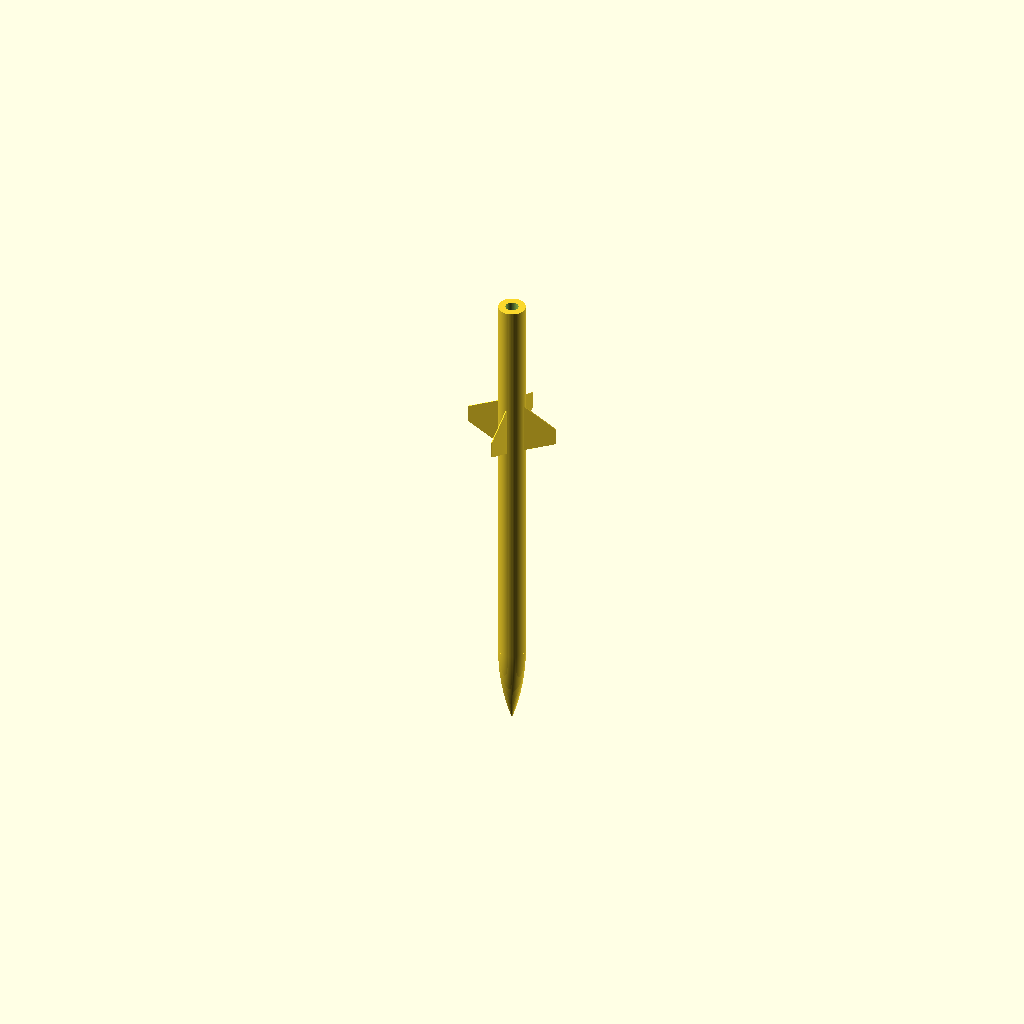
Cell 1: rendered with the file's own defaults.
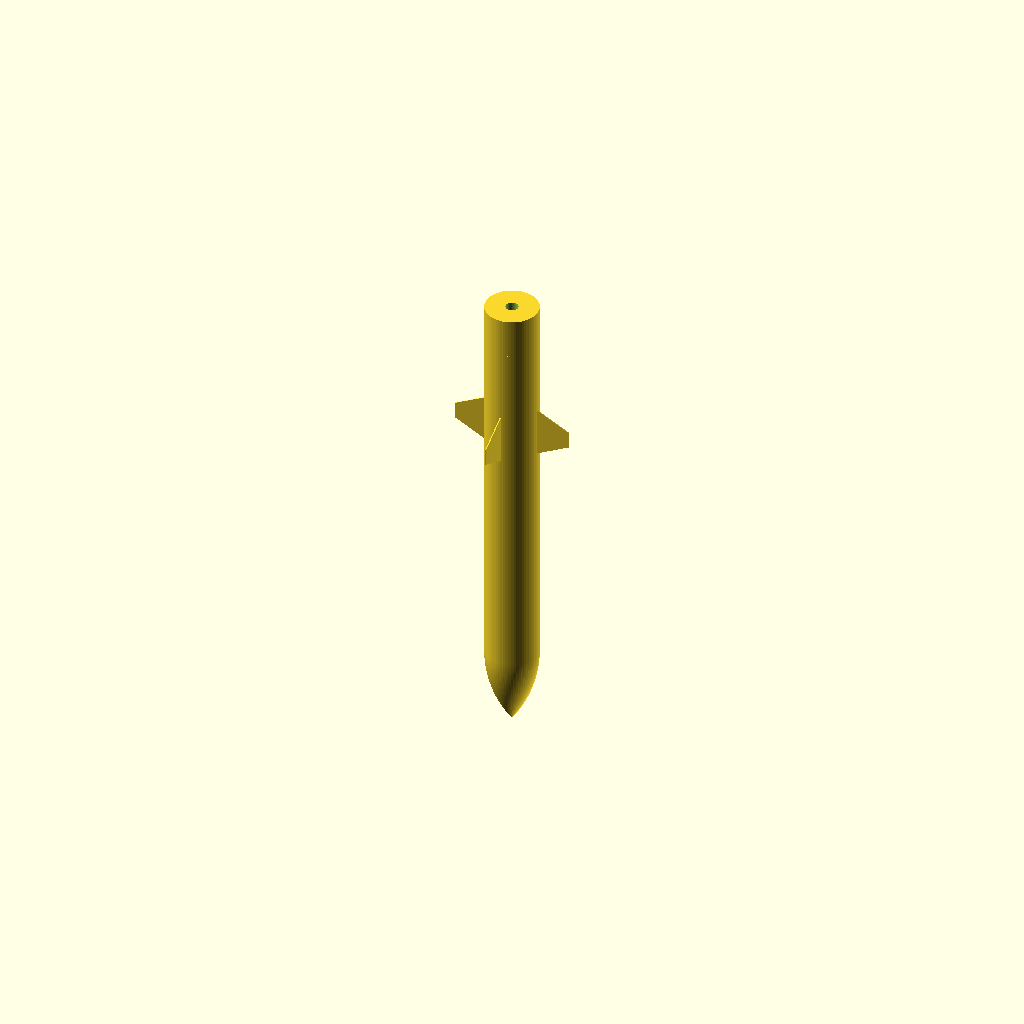
Cell 2: body_diam = 160 (everything else at default).
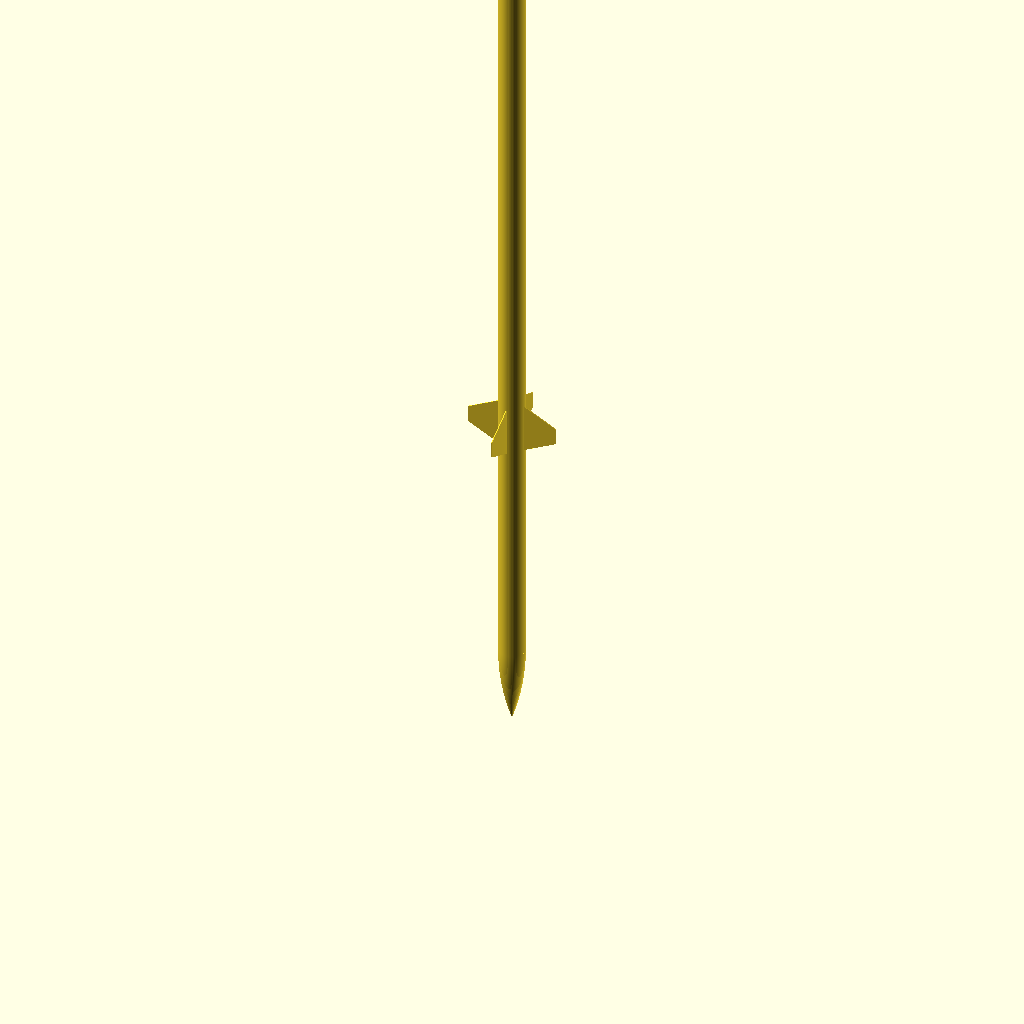
Cell 3 — body_len set to 2400, the other parameters unchanged.
All cells are drawn from one camera (rotation 55°, 0°, 25°, orthographic, colour scheme Cornfield), so only the parameter changes between them.
Source of the model, godot/project/cad/rocket_template.scad:
// VSL — Parametric Rocket CAD Template
// All dimensions in mm.  Override via: openscad -D "param=value"
// Z = rocket axis (Z=0 at nose tip, +Z toward tail)

// ── Parameters ───────────────────────────────────────────────────────────────
nose_type   = 0;    // 0=ogive  1=vonkarman  2=conical
nose_len    = 240;  // nose cone length [mm]
body_diam   = 80;   // outer body diameter [mm]
body_len    = 1200; // body tube length [mm] (nose not included)
wall_t      = 2;    // wall thickness [mm]
fin_n       = 4;    // number of fins
fin_cr      = 150;  // root chord [mm]
fin_ct      = 50;   // tip chord [mm]
fin_s       = 100;  // semi-span [mm]
fin_sweep   = 50;   // leading edge sweep [mm]
fin_xf      = 950;  // root LE distance from nose tip [mm]
fin_t       = 3;    // fin thickness [mm]
motor_diam  = 38;   // motor mount inner diameter [mm] (NAR standard)
motor_len   = 120;  // motor mount length [mm]
solid_mode  = 0;    // 0=hollow body (print)  1=solid body (CFD)
fn_res      = 64;   // arc/circle resolution

// ── Derived ──────────────────────────────────────────────────────────────────
R = body_diam / 2;

// ── Nose Profile Functions ────────────────────────────────────────────────────
// Each returns a list of [r, z] points from tip (r=0,z=0) to base (r=R,z=nose_len)

function _ogive_pts(n, r, l) =
    let(rho = (r*r + l*l) / (2*r))
    [for (i = [0:n])
        let(z  = l * i / n,
            rv = sqrt(max(0, rho*rho - (l - z)*(l - z))) - (rho - r))
        [rv, z]];

function _vonkarman_pts(n, r, l) =
    [for (i = [0:n])
        let(td = (i == 0) ? 0.001 : (i == n) ? 179.999 : acos(max(-1, min(1, 1 - 2*i/n))),
            tr = td * PI / 180,
            rv = r / sqrt(PI) * sqrt(max(0, tr - sin(2 * td) * PI / 180 / 2)))
        [rv, l * i / n]];

function _cone_pts(n, r, l) =
    [for (i = [0:n]) [r * i / n, l * i / n]];

function nose_profile(t, n, r, l) =
    (t == 1) ? _vonkarman_pts(n, r, l) :
    (t == 2) ? _cone_pts(n, r, l)      :
               _ogive_pts(n, r, l);

// ── Modules ──────────────────────────────────────────────────────────────────

module nose_cone() {
    pts = nose_profile(nose_type, fn_res, R, nose_len);
    rotate_extrude($fn = fn_res)
    polygon(concat([[0, 0]], pts, [[0, nose_len]]));
}

module body_tube() {
    translate([0, 0, nose_len])
    if (solid_mode) {
        cylinder(h = body_len, r = R, $fn = fn_res);
    } else {
        difference() {
            cylinder(h = body_len, r = R, $fn = fn_res);
            translate([0, 0, -1])
            cylinder(h = body_len + 2, r = R - wall_t, $fn = fn_res);
        }
    }
}

// Fin polygon in XY (X=chord, Y=span), multmatrix orients it so that
//   chord → world Z (axial), span → world X (radial), thickness → world Y (tangential)
module _fin_shape() {
    multmatrix([[0, 1, 0, 0],
                [0, 0, 1, 0],
                [1, 0, 0, 0],
                [0, 0, 0, 1]])
    linear_extrude(fin_t, center = true)
    polygon([[0,       0    ],
             [fin_cr,  0    ],
             [fin_sweep + fin_ct, fin_s],
             [fin_sweep,          fin_s]]);
}

module fins() {
    for (i = [0 : fin_n - 1])
        rotate([0, 0, 360 / fin_n * i])
        translate([R, 0, fin_xf])
        _fin_shape();
}

module motor_mount() {
    z_pos = nose_len + body_len - motor_len;
    translate([0, 0, z_pos])
    difference() {
        cylinder(h = motor_len, r = R, $fn = fn_res);
        translate([0, 0, -1])
        cylinder(h = motor_len + 2, r = motor_diam / 2, $fn = fn_res);
    }
}

// ── Assembly ─────────────────────────────────────────────────────────────────
nose_cone();
body_tube();
fins();
motor_mount();
Customizer parameters (derived from the source; name, type, default, range or options):
nose_type: number, default 0
nose_len: number, default 240
body_diam: number, default 80
body_len: number, default 1200
wall_t: number, default 2
fin_n: number, default 4
fin_cr: number, default 150
fin_ct: number, default 50
fin_s: number, default 100
fin_sweep: number, default 50
fin_xf: number, default 950
fin_t: number, default 3
motor_diam: number, default 38
motor_len: number, default 120
solid_mode: number, default 0
fn_res: number, default 64
